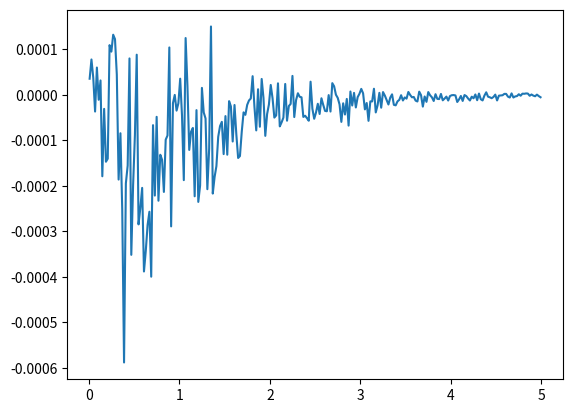

Reproduce this figure in Python.
from __future__ import division
import numpy as np
import matplotlib.pyplot as plt

# G_1_dmc = np.array([7.8622044, 3.1122721, 2.2899936, 1.8516823, 1.5652360, 1.3586927, 1.1990646, 1.0698084, 0.9638925, 0.8766270, 0.8003455, 0.7337972, 0.6740027, 0.6235900, 0.5776020, 0.5343816, 0.4985114, 0.4647560, 0.4340416, 0.4053596, 0.3788037, 0.3551463, 0.3336128, 0.3135581, 0.2945891, 0.2762850, 0.2599385, 0.2456514, 0.2315373, 0.2174784, 0.2059907, 0.1949657, 0.1841747, 0.1745608, 0.1642965, 0.1555559, 0.1471023, 0.1395014, 0.1324934, 0.1248563, 0.1188488, 0.1120749, 0.1066144, 0.1008226, 0.0959764, 0.0905345, 0.0863660, 0.0820807, 0.0780452, 0.0740114, 0.0702810, 0.0665640, 0.0635440, 0.0605401, 0.0572809, 0.0544886, 0.0521964, 0.0496313, 0.0470256, 0.0443790, 0.0429057, 0.0406944, 0.0385602, 0.0367144, 0.0350779, 0.0332779, 0.0318808, 0.0303025, 0.0285335, 0.0275174, 0.0261521, 0.0248659, 0.0236900, 0.0227397, 0.0215772, 0.0205118, 0.0197991, 0.0187932, 0.0178778, 0.0171367, 0.0162672, 0.0155445, 0.0147510, 0.0139301, 0.0132958, 0.0128566, 0.0122556, 0.0118152, 0.0111098, 0.0107367, 0.0100450, 0.0097368, 0.0091758, 0.0087639, 0.0084473, 0.0080543, 0.0075830, 0.0073356, 0.0070020, 0.0067280, 0.0064707, 0.0060258, 0.0058060, 0.0055318, 0.0051857, 0.0051850, 0.0048747, 0.0046167, 0.0044593, 0.0042526, 0.0039838, 0.0037918, 0.0037254, 0.0035794, 0.0033476, 0.0032085, 0.0031492, 0.0029152, 0.0028453, 0.0027032, 0.0026136, 0.0023988, 0.0023047, 0.0021981, 0.0020815, 0.0020322, 0.0019912, 0.0018478, 0.0017116, 0.0017114, 0.0016294, 0.0015811, 0.0014765, 0.0013980, 0.0013738, 0.0013212, 0.0012225, 0.0011862, 0.0011295, 0.0011026, 0.0010193, 0.0009967, 0.0009414, 0.0009213, 0.0008562, 0.0008902, 0.0007623, 0.0007642, 0.0007006, 0.0007047, 0.0006690, 0.0006184, 0.0006109, 0.0005677, 0.0005356, 0.0005418, 0.0005282, 0.0004830, 0.0004601, 0.0004405, 0.0003942, 0.0004137, 0.0004177, 0.0003713, 0.0003740, 0.0003371, 0.0003234, 0.0003112, 0.0003039, 0.0002752, 0.0002750, 0.0002537, 0.0002573, 0.0002239, 0.0002210, 0.0001936, 0.0001892, 0.0001855, 0.0001965, 0.0001920, 0.0001957, 0.0001810, 0.0001567, 0.0001618, 0.0001453, 0.0001551, 0.0001274, 0.0001351, 0.0001271, 0.0001251, 0.0000992, 0.0001081, 0.0000955, 0.0001184, 0.0000922, 0.0000892, 0.0000897, 0.0000858, 0.0000740, 0.0000717, 0.0000844, 0.0000800, 0.0000601, 0.0000812, 0.0000765, 0.0000584, 0.0000584, 0.0000557, 0.0000564, 0.0000538, 0.0000506, 0.0000451, 0.0000472, 0.0000416, 0.0000431, 0.0000348, 0.0000363, 0.0000374, 0.0000320, 0.0000303, 0.0000329, 0.0000248, 0.0000217, 0.0000239, 0.0000266, 0.0000275, 0.0000289, 0.0000243, 0.0000280, 0.0000202, 0.0000166, 0.0000225, 0.0000181, 0.0000161, 0.0000172, 0.0000139, 0.0000122, 0.0000158, 0.0000112, 0.0000188, 0.0000150, 0.0000117, 0.0000078, 0.0000090, 0.0000099, 0.0000095, 0.0000117, 0.0000095, 0.0000128, 0.0000102])


t = [0.0100000, 0.0300000, 0.0500000, 0.0700000, 0.0900000, 0.1100000, 0.1300000, 0.1500000, 0.1700000, 0.1900000, 0.2100000, 0.2300000, 0.2500000, 0.2700000, 0.2900000, 0.3100000, 0.3300000, 0.3500000, 0.3700000, 0.3900000, 0.4100000, 0.4300000, 0.4500000, 0.4700000, 0.4900000, 0.5100000, 0.5300000, 0.5500000, 0.5700000, 0.5900000, 0.6100000, 0.6300000, 0.6500000, 0.6700000, 0.6900000, 0.7100000, 0.7300000, 0.7500000, 0.7700000, 0.7900000, 0.8100000, 0.8300000, 0.8500000, 0.8700000, 0.8900000, 0.9100000, 0.9300000, 0.9500000, 0.9700000, 0.9900000, 1.0100000, 1.0300000, 1.0500000, 1.0700000, 1.0900000, 1.1100000, 1.1300000, 1.1500000, 1.1700000, 1.1900000, 1.2100000, 1.2300000, 1.2500000, 1.2700000, 1.2900000, 1.3100000, 1.3300000, 1.3500000, 1.3700000, 1.3900000, 1.4100000, 1.4300000, 1.4500000, 1.4700000, 1.4900000, 1.5100000, 1.5300000, 1.5500000, 1.5700000, 1.5900000, 1.6100000, 1.6300000, 1.6500000, 1.6700000, 1.6900000, 1.7100000, 1.7300000, 1.7500000, 1.7700000, 1.7900000, 1.8100000, 1.8300000, 1.8500000, 1.8700000, 1.8900000, 1.9100000, 1.9300000, 1.9500000, 1.9700000, 1.9900000, 2.0100000, 2.0300000, 2.0500000, 2.0700000, 2.0900000, 2.1100000, 2.1300000, 2.1500000, 2.1700000, 2.1900000, 2.2100000, 2.2300000, 2.2500000, 2.2700000, 2.2900000, 2.3100000, 2.3300000, 2.3500000, 2.3700000, 2.3900000, 2.4100000, 2.4300000, 2.4500000, 2.4700000, 2.4900000, 2.5100000, 2.5300000, 2.5500000, 2.5700000, 2.5900000, 2.6100000, 2.6300000, 2.6500000, 2.6700000, 2.6900000, 2.7100000, 2.7300000, 2.7500000, 2.7700000, 2.7900000, 2.8100000, 2.8300000, 2.8500000, 2.8700000, 2.8900000, 2.9100000, 2.9300000, 2.9500000, 2.9700000, 2.9900000, 3.0100000, 3.0300000, 3.0500000, 3.0700000, 3.0900000, 3.1100000, 3.1300000, 3.1500000, 3.1700000, 3.1900000, 3.2100000, 3.2300000, 3.2500000, 3.2700000, 3.2900000, 3.3100000, 3.3300000, 3.3500000, 3.3700000, 3.3900000, 3.4100000, 3.4300000, 3.4500000, 3.4700000, 3.4900000, 3.5100000, 3.5300000, 3.5500000, 3.5700000, 3.5900000, 3.6100000, 3.6300000, 3.6500000, 3.6700000, 3.6900000, 3.7100000, 3.7300000, 3.7500000, 3.7700000, 3.7900000, 3.8100000, 3.8300000, 3.8500000, 3.8700000, 3.8900000, 3.9100000, 3.9300000, 3.9500000, 3.9700000, 3.9900000, 4.0100000, 4.0300000, 4.0500000, 4.0700000, 4.0900000, 4.1100000, 4.1300000, 4.1500000, 4.1700000, 4.1900000, 4.2100000, 4.2300000, 4.2500000, 4.2700000, 4.2900000, 4.3100000, 4.3300000, 4.3500000, 4.3700000, 4.3900000, 4.4100000, 4.4300000, 4.4500000, 4.4700000, 4.4900000, 4.5100000, 4.5300000, 4.5500000, 4.5700000, 4.5900000, 4.6100000, 4.6300000, 4.6500000, 4.6700000, 4.6900000, 4.7100000, 4.7300000, 4.7500000, 4.7700000, 4.7900000, 4.8100000, 4.8300000, 4.8500000, 4.8700000, 4.8900000, 4.9100000, 4.9300000, 4.9500000, 4.9700000, 4.9900000]
G_2_single_mc = np.array([0.0043248, 0.0124069, 0.0197929, 0.0262837, 0.0325485, 0.0378421, 0.0430281, 0.0470884, 0.0512941, 0.0547854, 0.0578056, 0.0603152, 0.0631728, 0.0648013, 0.0667952, 0.0681833, 0.0687827, 0.0705977, 0.0710277, 0.0713997, 0.0718154, 0.0719405, 0.0720004, 0.0719537, 0.0724948, 0.0718039, 0.0708869, 0.0705696, 0.0699611, 0.0688044, 0.0682730, 0.0674737, 0.0667583, 0.0655673, 0.0654389, 0.0633403, 0.0623756, 0.0613755, 0.0603537, 0.0589258, 0.0579252, 0.0567637, 0.0555734, 0.0542589, 0.0534725, 0.0522572, 0.0510718, 0.0494822, 0.0485643, 0.0473869, 0.0463894, 0.0451249, 0.0440450, 0.0431091, 0.0419795, 0.0408344, 0.0395488, 0.0387564, 0.0376535, 0.0366469, 0.0356219, 0.0343871, 0.0336572, 0.0328131, 0.0317131, 0.0309437, 0.0300170, 0.0291844, 0.0282585, 0.0276444, 0.0265666, 0.0262013, 0.0251819, 0.0242140, 0.0236106, 0.0228886, 0.0222257, 0.0215899, 0.0208093, 0.0201640, 0.0195216, 0.0189334, 0.0183588, 0.0178652, 0.0173030, 0.0166966, 0.0161308, 0.0156236, 0.0150674, 0.0146747, 0.0140914, 0.0136624, 0.0132610, 0.0127970, 0.0123259, 0.0120309, 0.0115518, 0.0111997, 0.0109134, 0.0104511, 0.0101433, 0.0098376, 0.0095182, 0.0092146, 0.0088596, 0.0085754, 0.0082599, 0.0079788, 0.0077175, 0.0074595, 0.0071661, 0.0069313, 0.0067388, 0.0064623, 0.0062706, 0.0060365, 0.0058809, 0.0056090, 0.0054576, 0.0052769, 0.0050934, 0.0049029, 0.0047503, 0.0045517, 0.0043926, 0.0042384, 0.0041040, 0.0039649, 0.0038222, 0.0036634, 0.0035668, 0.0034513, 0.0033223, 0.0032051, 0.0030787, 0.0029712, 0.0028533, 0.0027493, 0.0026820, 0.0025728, 0.0024662, 0.0023760, 0.0023170, 0.0022079, 0.0021441, 0.0020625, 0.0019850, 0.0019152, 0.0018448, 0.0017806, 0.0017250, 0.0016546, 0.0016032, 0.0015342, 0.0014813, 0.0014352, 0.0013774, 0.0013212, 0.0012860, 0.0012216, 0.0011819, 0.0011501, 0.0010990, 0.0010664, 0.0010343, 0.0009874, 0.0009586, 0.0009134, 0.0008881, 0.0008671, 0.0008141, 0.0007907, 0.0007581, 0.0007293, 0.0007035, 0.0006769, 0.0006527, 0.0006294, 0.0006088, 0.0005850, 0.0005654, 0.0005416, 0.0005253, 0.0005014, 0.0004854, 0.0004678, 0.0004516, 0.0004320, 0.0004184, 0.0004033, 0.0003848, 0.0003689, 0.0003575, 0.0003457, 0.0003325, 0.0003192, 0.0003093, 0.0002974, 0.0002867, 0.0002752, 0.0002657, 0.0002558, 0.0002455, 0.0002361, 0.0002263, 0.0002181, 0.0002111, 0.0002035, 0.0001948, 0.0001874, 0.0001794, 0.0001739, 0.0001682, 0.0001601, 0.0001565, 0.0001499, 0.0001428, 0.0001394, 0.0001329, 0.0001281, 0.0001227, 0.0001183, 0.0001139, 0.0001110, 0.0001059, 0.0001025, 0.0000980, 0.0000942, 0.0000903, 0.0000871, 0.0000844, 0.0000817, 0.0000779, 0.0000743, 0.0000722, 0.0000688, 0.0000669, 0.0000641, 0.0000618, 0.0000595, 0.0000573, 0.0000546, 0.0000528, 0.0000508, 0.0000487, 0.0000475, 0.0000453, 0.0000433, 0.0000419, 0.0000405])
G_2_both_mc = np.array([0.0071259, 0.0204509, 0.0323766, 0.0433284, 0.0534365, 0.0654407, 0.0703104, 0.0777438, 0.0841187, 0.0897546, 0.0946156, 0.0987849, 0.1025235, 0.1062225, 0.1089065, 0.1110572, 0.1130850, 0.1142934, 0.1154613, 0.1167105, 0.1172316, 0.1190700, 0.1169944, 0.1171850, 0.1170808, 0.1160163, 0.1152589, 0.1144772, 0.1132788, 0.1121951, 0.1104738, 0.1093284, 0.1074591, 0.1062496, 0.1046476, 0.1026106, 0.1009453, 0.0993768, 0.0973728, 0.0954695, 0.0936626, 0.0916834, 0.0894319, 0.0876842, 0.0857436, 0.0838370, 0.0818021, 0.0798055, 0.0778287, 0.0760733, 0.0744504, 0.0725889, 0.0705519, 0.0683956, 0.0670517, 0.0649270, 0.0634673, 0.0615374, 0.0600353, 0.0584431, 0.0566081, 0.0550757, 0.0536667, 0.0520798, 0.0507038, 0.0489347, 0.0480331, 0.0461385, 0.0450868, 0.0435472, 0.0421755, 0.0408378, 0.0396858, 0.0385583, 0.0373228, 0.0362512, 0.0349460, 0.0340453, 0.0328885, 0.0319196, 0.0309513, 0.0298150, 0.0289798, 0.0280964, 0.0270102, 0.0262036, 0.0253969, 0.0245203, 0.0236823, 0.0229147, 0.0222372, 0.0214742, 0.0208029, 0.0200498, 0.0194545, 0.0187560, 0.0181663, 0.0175161, 0.0170110, 0.0163575, 0.0158040, 0.0153018, 0.0147577, 0.0142740, 0.0137963, 0.0133804, 0.0128797, 0.0124467, 0.0119902, 0.0115842, 0.0111844, 0.0108238, 0.0104474, 0.0100692, 0.0097287, 0.0093611, 0.0090338, 0.0087604, 0.0084298, 0.0081559, 0.0078414, 0.0075735, 0.0073331, 0.0070347, 0.0068221, 0.0065912, 0.0063329, 0.0061276, 0.0058626, 0.0056745, 0.0054680, 0.0052989, 0.0051272, 0.0049430, 0.0047364, 0.0045662, 0.0043862, 0.0042315, 0.0040786, 0.0039302, 0.0038070, 0.0036647, 0.0035253, 0.0034016, 0.0032999, 0.0031673, 0.0030508, 0.0029291, 0.0028405, 0.0027276, 0.0026324, 0.0025353, 0.0024378, 0.0023502, 0.0022653, 0.0021756, 0.0021004, 0.0020174, 0.0019476, 0.0018728, 0.0018031, 0.0017409, 0.0016779, 0.0016126, 0.0015530, 0.0014905, 0.0014389, 0.0013916, 0.0013390, 0.0012871, 0.0012452, 0.0011947, 0.0011556, 0.0011072, 0.0010648, 0.0010240, 0.0009877, 0.0009495, 0.0009153, 0.0008805, 0.0008469, 0.0008161, 0.0007876, 0.0007572, 0.0007313, 0.0007041, 0.0006775, 0.0006522, 0.0006278, 0.0006069, 0.0005813, 0.0005627, 0.0005376, 0.0005184, 0.0004985, 0.0004800, 0.0004627, 0.0004443, 0.0004276, 0.0004104, 0.0003971, 0.0003822, 0.0003671, 0.0003534, 0.0003402, 0.0003267, 0.0003143, 0.0003022, 0.0002915, 0.0002809, 0.0002692, 0.0002589, 0.0002504, 0.0002399, 0.0002307, 0.0002224, 0.0002141, 0.0002054, 0.0001987, 0.0001908, 0.0001839, 0.0001767, 0.0001684, 0.0001629, 0.0001564, 0.0001517, 0.0001463, 0.0001396, 0.0001346, 0.0001298, 0.0001245, 0.0001202, 0.0001156, 0.0001106, 0.0001062, 0.0001021, 0.0000983, 0.0000953, 0.0000914, 0.0000877, 0.0000844, 0.0000807, 0.0000779, 0.0000750, 0.0000723, 0.0000692, 0.0000667, 0.0000643, 0.0000622, 0.0000595])
G_2_single_dmc = np.array([0.0042986, 0.0123585, 0.0196886, 0.0263691, 0.0324997, 0.0383229, 0.0432552, 0.0472000, 0.0510316, 0.0545055, 0.0579061, 0.0603767, 0.0624077, 0.0646270, 0.0663181, 0.0679357, 0.0694818, 0.0701683, 0.0708884, 0.0715910, 0.0719328, 0.0721063, 0.0721182, 0.0721304, 0.0718452, 0.0713226, 0.0709101, 0.0702144, 0.0698113, 0.0691468, 0.0683130, 0.0673770, 0.0667509, 0.0654123, 0.0641226, 0.0631734, 0.0623731, 0.0612775, 0.0605710, 0.0592810, 0.0582642, 0.0565139, 0.0553669, 0.0546651, 0.0532954, 0.0522856, 0.0512688, 0.0496880, 0.0484525, 0.0474588, 0.0463791, 0.0451255, 0.0441750, 0.0426402, 0.0417830, 0.0405007, 0.0399074, 0.0385445, 0.0373740, 0.0365912, 0.0354053, 0.0346513, 0.0334132, 0.0327038, 0.0319844, 0.0307228, 0.0299663, 0.0293771, 0.0284421, 0.0273500, 0.0267134, 0.0257384, 0.0249627, 0.0242437, 0.0235692, 0.0227445, 0.0221881, 0.0214985, 0.0208489, 0.0203087, 0.0196479, 0.0189744, 0.0184073, 0.0177101, 0.0173193, 0.0166129, 0.0161794, 0.0156515, 0.0153149, 0.0147709, 0.0141285, 0.0137398, 0.0133035, 0.0129673, 0.0122829, 0.0119832, 0.0116876, 0.0112386, 0.0108857, 0.0103583, 0.0100319, 0.0098354, 0.0093138, 0.0092268, 0.0089107, 0.0085979, 0.0082306, 0.0080356, 0.0077526, 0.0073245, 0.0071113, 0.0068522, 0.0066451, 0.0064157, 0.0061687, 0.0060087, 0.0058358, 0.0056264, 0.0053628, 0.0052805, 0.0051057, 0.0049347, 0.0047536, 0.0044297, 0.0043929, 0.0041953, 0.0040233, 0.0039443, 0.0038035, 0.0036195, 0.0034901, 0.0033758, 0.0033244, 0.0032477, 0.0030837, 0.0029320, 0.0028819, 0.0027505, 0.0026002, 0.0025888, 0.0024432, 0.0023597, 0.0022655, 0.0022292, 0.0021401, 0.0020718, 0.0020262, 0.0019349, 0.0018580, 0.0017775, 0.0016703, 0.0016619, 0.0015529, 0.0015374, 0.0014867, 0.0014489, 0.0013581, 0.0012383, 0.0012459, 0.0012271, 0.0011798, 0.0011588, 0.0010894, 0.0010066, 0.0010352, 0.0009761, 0.0009637, 0.0009645, 0.0009043, 0.0008441, 0.0008708, 0.0007860, 0.0007272, 0.0007391, 0.0006933, 0.0006777, 0.0006434, 0.0005905, 0.0005393, 0.0005832, 0.0005320, 0.0005743, 0.0005510, 0.0004797, 0.0004719, 0.0004815, 0.0004647, 0.0004387, 0.0004229, 0.0003863, 0.0003470, 0.0003793, 0.0003685, 0.0003250, 0.0003308, 0.0003422, 0.0003013, 0.0002897, 0.0002869, 0.0002592, 0.0002589, 0.0002626, 0.0002635, 0.0002156, 0.0002165, 0.0002196, 0.0001930, 0.0001879, 0.0002090, 0.0001927, 0.0001666, 0.0001844, 0.0001650, 0.0001523, 0.0001579, 0.0001336, 0.0001376, 0.0001202, 0.0001416, 0.0001217, 0.0001305, 0.0001275, 0.0001017, 0.0001124, 0.0001037, 0.0000993, 0.0000981, 0.0000926, 0.0000840, 0.0000877, 0.0000843, 0.0000674, 0.0000539, 0.0000670, 0.0000657, 0.0000643, 0.0000750, 0.0000663, 0.0000583, 0.0000663, 0.0000574, 0.0000428, 0.0000537, 0.0000494, 0.0000447, 0.0000515, 0.0000416, 0.0000414, 0.0000375, 0.0000290])
G_2_both_dmc = np.array([0.0069227, 0.0204765, 0.0327150, 0.0440015, 0.0535209, 0.0624435, 0.0709159, 0.0779231, 0.0844880, 0.0898851, 0.0951038, 0.0990089, 0.1030056, 0.1065392, 0.1092694, 0.1116546, 0.1134468, 0.1154383, 0.1159701, 0.1166302, 0.1168619, 0.1173776, 0.1178793, 0.1173596, 0.1167841, 0.1166074, 0.1154861, 0.1146049, 0.1131373, 0.1119043, 0.1112484, 0.1095638, 0.1078619, 0.1070605, 0.1048445, 0.1032669, 0.1005453, 0.0996035, 0.0971462, 0.0956935, 0.0941871, 0.0912503, 0.0899646, 0.0871891, 0.0861633, 0.0841649, 0.0820868, 0.0796681, 0.0779683, 0.0759999, 0.0745728, 0.0729435, 0.0708489, 0.0691852, 0.0673232, 0.0653762, 0.0636369, 0.0619493, 0.0602371, 0.0583331, 0.0568909, 0.0551042, 0.0534354, 0.0522875, 0.0508855, 0.0495993, 0.0476237, 0.0464885, 0.0453045, 0.0438201, 0.0424525, 0.0407691, 0.0398854, 0.0388907, 0.0374447, 0.0360900, 0.0353047, 0.0342366, 0.0326856, 0.0320825, 0.0308093, 0.0301853, 0.0291963, 0.0282262, 0.0270542, 0.0263562, 0.0257253, 0.0246923, 0.0236433, 0.0231382, 0.0225582, 0.0214930, 0.0208091, 0.0201951, 0.0196174, 0.0187655, 0.0182227, 0.0177639, 0.0171263, 0.0167481, 0.0156982, 0.0153178, 0.0148009, 0.0142558, 0.0136767, 0.0133565, 0.0129586, 0.0124328, 0.0117950, 0.0115970, 0.0113256, 0.0107508, 0.0102800, 0.0100499, 0.0097707, 0.0095105, 0.0090116, 0.0087504, 0.0084071, 0.0079823, 0.0080025, 0.0076033, 0.0071725, 0.0071161, 0.0068470, 0.0065099, 0.0062948, 0.0060869, 0.0057983, 0.0057395, 0.0056393, 0.0053329, 0.0050813, 0.0049498, 0.0046196, 0.0046079, 0.0044227, 0.0042083, 0.0039573, 0.0039333, 0.0037749, 0.0035186, 0.0035412, 0.0035746, 0.0032374, 0.0031127, 0.0030766, 0.0029410, 0.0027434, 0.0026621, 0.0026188, 0.0025294, 0.0023641, 0.0023067, 0.0022507, 0.0021201, 0.0020467, 0.0020720, 0.0019358, 0.0018308, 0.0017077, 0.0016844, 0.0016602, 0.0016033, 0.0015678, 0.0014732, 0.0014365, 0.0013107, 0.0013679, 0.0012973, 0.0012048, 0.0011687, 0.0011510, 0.0010853, 0.0011261, 0.0009838, 0.0009700, 0.0009129, 0.0009207, 0.0008706, 0.0008497, 0.0008475, 0.0008148, 0.0007529, 0.0007220, 0.0007085, 0.0006779, 0.0006787, 0.0006463, 0.0005979, 0.0005804, 0.0005391, 0.0005326, 0.0004964, 0.0004886, 0.0004895, 0.0004442, 0.0003803, 0.0004082, 0.0004398, 0.0003761, 0.0003298, 0.0003493, 0.0003776, 0.0003139, 0.0003280, 0.0002936, 0.0003058, 0.0002734, 0.0002864, 0.0002687, 0.0002664, 0.0002259, 0.0002447, 0.0002268, 0.0002572, 0.0002109, 0.0002105, 0.0001956, 0.0001927, 0.0002050, 0.0001758, 0.0001666, 0.0001501, 0.0001503, 0.0001304, 0.0001556, 0.0001513, 0.0001424, 0.0001035, 0.0001391, 0.0001060, 0.0001290, 0.0001016, 0.0001015, 0.0000933, 0.0000880, 0.0000910, 0.0000830, 0.0000753, 0.0000942, 0.0000617, 0.0000704, 0.0000755, 0.0000523, 0.0000623, 0.0000801, 0.0000693, 0.0000704, 0.0000590])

G_2_both_mc_high = np.array([0.0071366, 0.0204681, 0.0324940, 0.0435236, 0.0534803, 0.0624206, 0.0704672, 0.0776063, 0.0842605, 0.0896709, 0.0947513, 0.0992131, 0.1029567, 0.1061874, 0.1091036, 0.1113856, 0.1131684, 0.1147137, 0.1159007, 0.1166272, 0.1170588, 0.1173576, 0.1174883, 0.1169889, 0.1165998, 0.1160474, 0.1152662, 0.1143444, 0.1132592, 0.1120294, 0.1106013, 0.1090934, 0.1075851, 0.1059765, 0.1043188, 0.1026662, 0.1009591, 0.0991418, 0.0971695, 0.0952589, 0.0933670, 0.0914960, 0.0896366, 0.0877290, 0.0856902, 0.0836800, 0.0819030, 0.0799478, 0.0779363, 0.0760305, 0.0743276, 0.0724508, 0.0704340, 0.0689381, 0.0670689, 0.0652192, 0.0634016, 0.0616085, 0.0600077, 0.0583427, 0.0567064, 0.0550972, 0.0537008, 0.0519466, 0.0505388, 0.0490705, 0.0476393, 0.0462308, 0.0449451, 0.0435104, 0.0422015, 0.0409860, 0.0397497, 0.0385257, 0.0373172, 0.0361811, 0.0350079, 0.0339889, 0.0329047, 0.0318648, 0.0308113, 0.0298929, 0.0289101, 0.0279773, 0.0271135, 0.0262557, 0.0254029, 0.0245601, 0.0237734, 0.0229644, 0.0222658, 0.0215393, 0.0208061, 0.0201246, 0.0194512, 0.0188361, 0.0181705, 0.0175256, 0.0169530, 0.0163766, 0.0158271, 0.0152853, 0.0147878, 0.0142767, 0.0138055, 0.0133242, 0.0128612, 0.0124145, 0.0119971, 0.0115858, 0.0111952, 0.0107975, 0.0104309, 0.0100874, 0.0097359, 0.0093751, 0.0090431, 0.0087276, 0.0084296, 0.0081372, 0.0078400, 0.0075773, 0.0073079, 0.0070346, 0.0068069, 0.0065684, 0.0063249, 0.0060930, 0.0058997, 0.0056767, 0.0054696, 0.0052820, 0.0050920, 0.0049041, 0.0047303, 0.0045605, 0.0043917, 0.0042374, 0.0040856, 0.0039394, 0.0037978, 0.0036603, 0.0035209, 0.0033976, 0.0032774, 0.0031529, 0.0030489, 0.0029338, 0.0028257, 0.0027298, 0.0026194, 0.0025290, 0.0024322, 0.0023462, 0.0022635, 0.0021770, 0.0020997, 0.0020244, 0.0019506, 0.0018755, 0.0018100, 0.0017393, 0.0016782, 0.0016168, 0.0015581, 0.0014958, 0.0014443, 0.0013902, 0.0013400, 0.0012880, 0.0012403, 0.0011953, 0.0011506, 0.0011094, 0.0010681, 0.0010286, 0.0009897, 0.0009518, 0.0009180, 0.0008824, 0.0008503, 0.0008206, 0.0007877, 0.0007579, 0.0007289, 0.0007019, 0.0006757, 0.0006532, 0.0006274, 0.0006032, 0.0005816, 0.0005578, 0.0005384, 0.0005186, 0.0004984, 0.0004806, 0.0004626, 0.0004442, 0.0004288, 0.0004125, 0.0003959, 0.0003814, 0.0003676, 0.0003531, 0.0003394, 0.0003277, 0.0003146, 0.0003031, 0.0002913, 0.0002800, 0.0002699, 0.0002592, 0.0002497, 0.0002407, 0.0002312, 0.0002228, 0.0002140, 0.0002060, 0.0001982, 0.0001906, 0.0001832, 0.0001762, 0.0001697, 0.0001634, 0.0001570, 0.0001507, 0.0001451, 0.0001396, 0.0001345, 0.0001294, 0.0001243, 0.0001195, 0.0001150, 0.0001108, 0.0001066, 0.0001025, 0.0000984, 0.0000947, 0.0000913, 0.0000877, 0.0000844, 0.0000810, 0.0000780, 0.0000750, 0.0000723, 0.0000695, 0.0000668, 0.0000642, 0.0000617, 0.0000594])
G_2_both_dmc_high = np.array([0.0071013, 0.0203905, 0.0324565, 0.0435604, 0.0534204, 0.0624315, 0.0704357, 0.0777853, 0.0842914, 0.0898180, 0.0948916, 0.0991040, 0.1028619, 0.1060554, 0.1089813, 0.1113411, 0.1133546, 0.1147982, 0.1161533, 0.1172153, 0.1172534, 0.1175131, 0.1174084, 0.1173405, 0.1167981, 0.1161359, 0.1151781, 0.1146291, 0.1135074, 0.1122339, 0.1109895, 0.1094362, 0.1078713, 0.1062334, 0.1047184, 0.1027329, 0.1011805, 0.0991902, 0.0974022, 0.0953906, 0.0935098, 0.0917094, 0.0897352, 0.0878184, 0.0855862, 0.0839691, 0.0819214, 0.0799481, 0.0779711, 0.0760491, 0.0742922, 0.0724963, 0.0706215, 0.0688134, 0.0670487, 0.0653403, 0.0634827, 0.0616813, 0.0602307, 0.0583764, 0.0569417, 0.0552965, 0.0536856, 0.0519853, 0.0505908, 0.0492779, 0.0477576, 0.0460807, 0.0451621, 0.0436911, 0.0423582, 0.0410783, 0.0398185, 0.0385851, 0.0374475, 0.0362279, 0.0351395, 0.0340028, 0.0329301, 0.0319674, 0.0308337, 0.0299796, 0.0290489, 0.0281119, 0.0271946, 0.0262943, 0.0254469, 0.0245822, 0.0237858, 0.0229725, 0.0222249, 0.0215654, 0.0208843, 0.0201124, 0.0195214, 0.0188013, 0.0181776, 0.0176158, 0.0169954, 0.0163978, 0.0158055, 0.0152928, 0.0148379, 0.0143220, 0.0137803, 0.0133936, 0.0129218, 0.0124646, 0.0119733, 0.0116427, 0.0112199, 0.0108175, 0.0103894, 0.0101363, 0.0097474, 0.0093717, 0.0090475, 0.0087331, 0.0084782, 0.0081832, 0.0078912, 0.0076343, 0.0072791, 0.0070651, 0.0068596, 0.0066073, 0.0063446, 0.0061351, 0.0059073, 0.0056990, 0.0055050, 0.0053182, 0.0050927, 0.0049409, 0.0047047, 0.0045418, 0.0043915, 0.0042442, 0.0041068, 0.0039989, 0.0038165, 0.0037036, 0.0035300, 0.0034653, 0.0032702, 0.0031764, 0.0030447, 0.0029616, 0.0028309, 0.0027275, 0.0026064, 0.0025257, 0.0024643, 0.0023642, 0.0023207, 0.0021915, 0.0021143, 0.0020111, 0.0019893, 0.0018987, 0.0018057, 0.0017676, 0.0016722, 0.0016184, 0.0015694, 0.0015171, 0.0014505, 0.0013892, 0.0013620, 0.0013112, 0.0012548, 0.0012064, 0.0011515, 0.0011219, 0.0010739, 0.0010370, 0.0009835, 0.0009522, 0.0009235, 0.0008872, 0.0008631, 0.0008353, 0.0007808, 0.0007587, 0.0007548, 0.0007056, 0.0006912, 0.0006472, 0.0006284, 0.0006087, 0.0005952, 0.0005565, 0.0005474, 0.0005280, 0.0004965, 0.0004927, 0.0004709, 0.0004482, 0.0004414, 0.0004152, 0.0003968, 0.0003820, 0.0003690, 0.0003689, 0.0003495, 0.0003303, 0.0003281, 0.0003036, 0.0002942, 0.0002882, 0.0002824, 0.0002633, 0.0002574, 0.0002400, 0.0002431, 0.0002201, 0.0002238, 0.0002184, 0.0002000, 0.0001851, 0.0001873, 0.0001817, 0.0001772, 0.0001681, 0.0001566, 0.0001631, 0.0001470, 0.0001411, 0.0001355, 0.0001274, 0.0001223, 0.0001235, 0.0001210, 0.0001077, 0.0001126, 0.0001061, 0.0001012, 0.0000935, 0.0000933, 0.0000852, 0.0000822, 0.0000780, 0.0000753, 0.0000771, 0.0000716, 0.0000713, 0.0000700, 0.0000638, 0.0000645, 0.0000648])



# TEST ALSO FIRST ORDER TO VERIFY THAT THAT ONE IS STILL CORRECT

# plt.plot(t, G_2_single_mc)
# plt.plot(t, G_2_single_dmc)
# plt.plot(t, G_2_single_mc - G_2_single_dmc)

# # plt.plot(t, G_2_both_mc)
# plt.plot(t, G_2_both_mc_high)
# plt.plot(t, G_2_both_dmc_high)
# # plt.plot(t, G_2_both_dmc)
# plt.plot(t, G_2_both_mc - G_2_both_dmc)

# # plt.plot(t, G_2_both_mc - G_2_both_mc_high)
# plt.plot(t, G_2_both_mc_high - G_2_both_dmc)

plt.plot(t, G_2_both_mc_high - G_2_both_dmc_high)



plt.show()